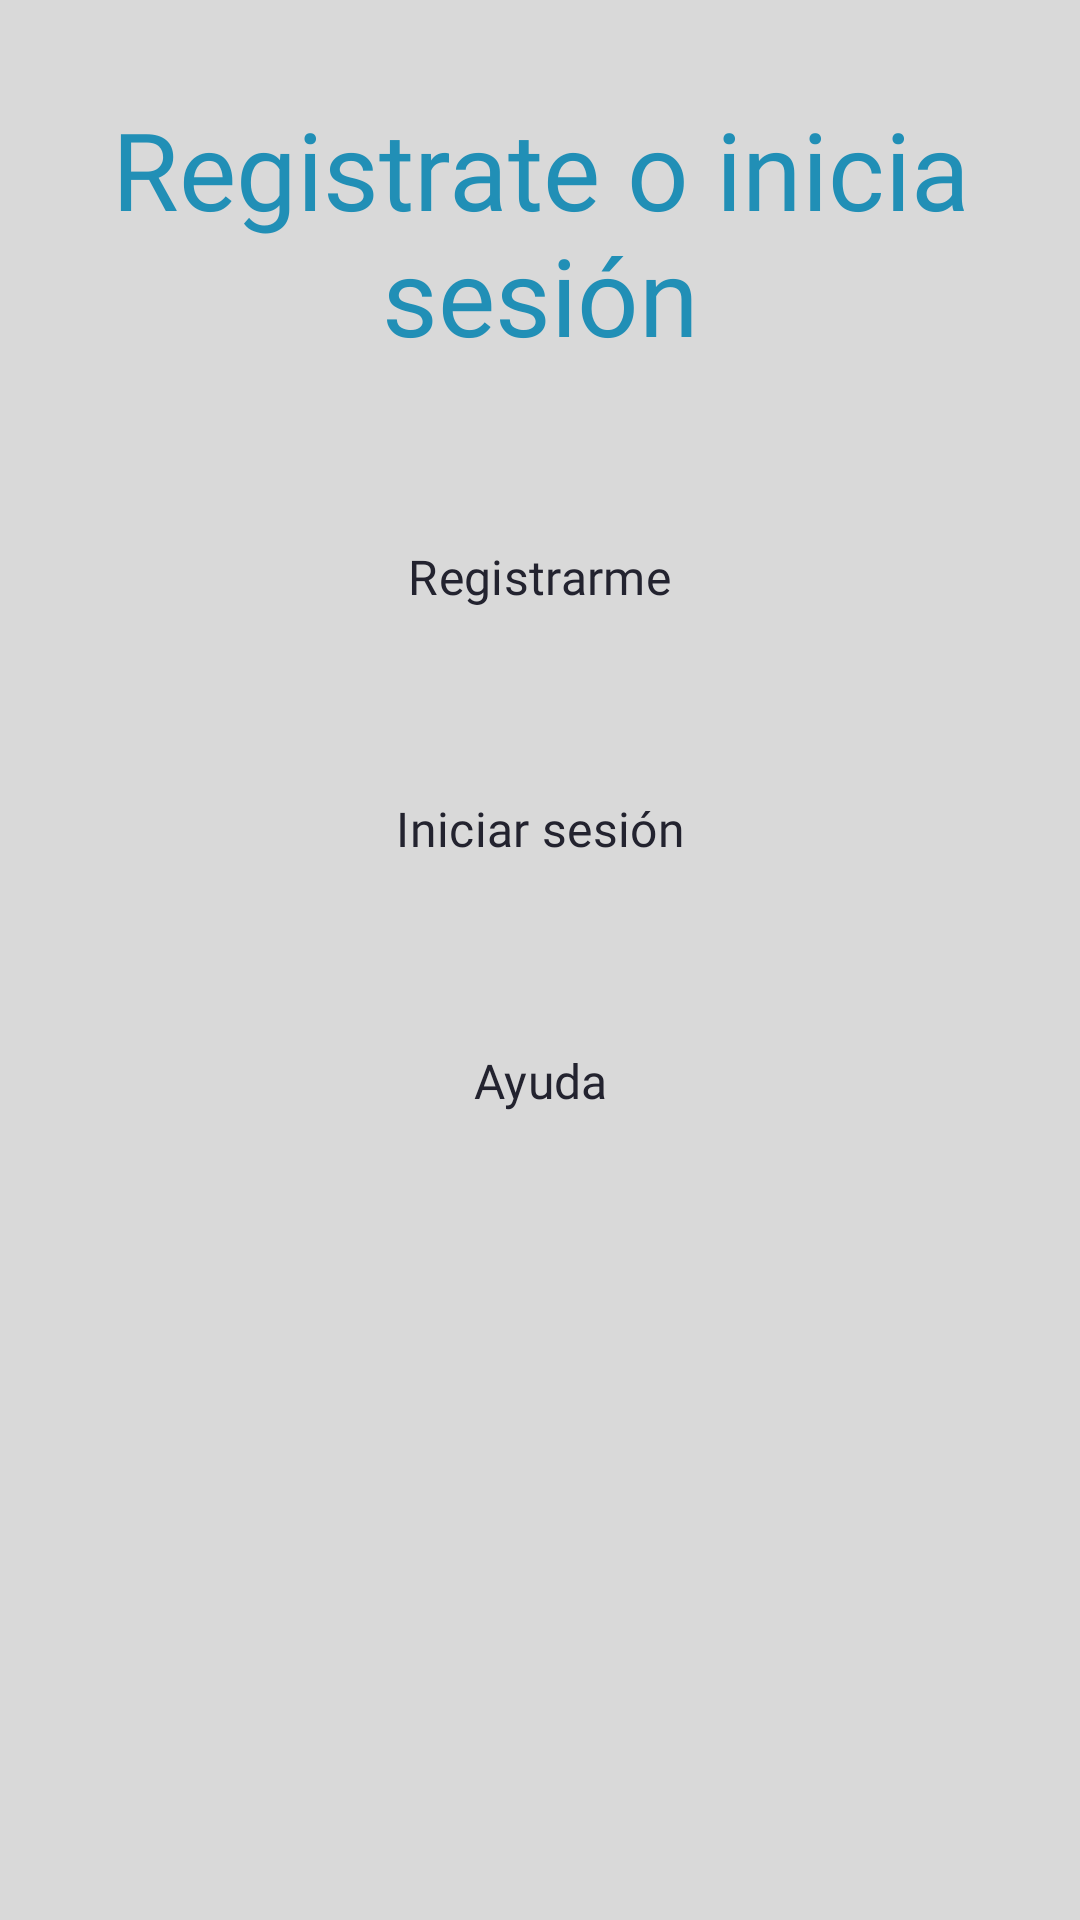

Android layout source for this screen:
<!-- AndroidManifest.xml: application theme Theme.GoNow -->
<!-- res/layout/fragment_ajustes_anonimo.xml -->
<?xml version="1.0" encoding="utf-8"?>
<ScrollView xmlns:app="http://schemas.android.com/apk/res-auto"
    xmlns:tools="http://schemas.android.com/tools"
    xmlns:android="http://schemas.android.com/apk/res/android"
    android:layout_height="match_parent"
    android:layout_width="match_parent"
    tools:layout_editor_absoluteX="1dp"
    tools:layout_editor_absoluteY="1dp"
    android:fillViewport="true"
    android:background="@color/general">
    <androidx.constraintlayout.widget.ConstraintLayout
        android:layout_width="match_parent"
        android:layout_height="match_parent">

        <TextView
            android:id="@+id/textView5"
            android:layout_width="wrap_content"
            android:layout_height="wrap_content"
            android:layout_marginTop="32dp"
            android:fontFamily="@font/poppinsextrabold"
            android:text="@string/registrate_o_inicia_sesi_n"
            android:textAlignment="center"
            android:textColor="@color/secondary"
            android:textSize="36sp"
            app:layout_constraintEnd_toEndOf="parent"
            app:layout_constraintStart_toStartOf="parent"
            app:layout_constraintTop_toTopOf="parent" />

        <Button
            android:id="@+id/buttonRegistroAnonimo"
            style="@style/PrimaryButton"
            android:layout_width="268dp"
            android:layout_height="68dp"
            android:layout_marginTop="36dp"
            android:fontFamily="@font/poppinsregular"
            android:text="@string/registrarme"
            android:textColor="@color/oscuro"
            android:textSize="16sp"
            app:layout_constraintEnd_toEndOf="parent"
            app:layout_constraintHorizontal_bias="0.496"
            app:layout_constraintStart_toStartOf="parent"
            app:layout_constraintTop_toBottomOf="@+id/textView5" />

        <Button
            android:id="@+id/buttonIniciarSesionAnonimo"
            style="@style/PrimaryButton"
            android:layout_width="268dp"
            android:layout_height="68dp"
            android:layout_marginTop="16dp"
            android:fontFamily="@font/poppinsregular"
            android:text="@string/inicia_sesión"
            android:textColor="@color/oscuro"
            android:textSize="16sp"
            app:layout_constraintEnd_toEndOf="parent"
            app:layout_constraintStart_toStartOf="parent"
            app:layout_constraintTop_toBottomOf="@+id/buttonRegistroAnonimo" />

        <Button
            android:id="@+id/buttonAyudaAnonimo"
            style="@style/PrimaryButton"
            android:layout_width="268dp"
            android:layout_height="68dp"
            android:layout_marginTop="16dp"
            android:fontFamily="@font/poppinsregular"
            android:text="@string/ayuda"
            android:textColor="@color/oscuro"
            android:textSize="16sp"
            app:layout_constraintEnd_toEndOf="parent"
            app:layout_constraintStart_toStartOf="parent"
            app:layout_constraintTop_toBottomOf="@+id/buttonIniciarSesionAnonimo" />


    </androidx.constraintlayout.widget.ConstraintLayout>

</ScrollView>
<!-- resources referenced by this layout -->
<resources>
  <color name="general">#D9D9D9</color>
  <color name="oscuro">#23232F</color>
  <color name="secondary">#218FB6</color>
  <string name="ayuda">Ayuda</string>
  <string name="registrarme">Registrarme</string>
  <string name="registrate_o_inicia_sesi_n">Registrate o inicia sesión</string>
  <style name="PrimaryButton" parent="Widget.Material3.Button">
          <item name="backgroundTint">@color/primary</item>
          <item name="android:textColor">@color/general</item>
          <item name="shapeAppearanceOverlay">@style/RoundedButton</item>
      </style>
  <style name="Theme.GoNow" parent="Base.Theme.GoNow" />
  <color name="primary">#10BDC0</color>
  <style name="RoundedButton" parent="ShapeAppearance.Material3.SmallComponent">
          <item name="cornerSize">23dp</item>
      </style>
  <style name="Base.Theme.GoNow" parent="Theme.Material3.Light.NoActionBar">
          <item name="colorPrimary">@color/primary</item>
          <item name="colorPrimaryVariant">@color/primaryVariant</item>
          <item name="colorSecondary">@color/secondary</item>
          <item name="colorSecondaryVariant">@color/secondaryVariant</item>
          <item name="backgroundColor">@color/support</item>
          <item name="colorSurface">@color/general</item>
          <item name="colorOnPrimary">#FFFFFF</item>
          <item name="colorOnSecondary">#FFFFFF</item>
          <item name="colorOnBackground">#000000</item>
          <item name="colorOnSurface">#000000</item>
  
  
          <item name="shapeAppearanceSmallComponent">@style/RoundedButton</item>
      </style>
  <color name="primaryVariant">#0B9B9D</color>
  <color name="secondaryVariant">#1D799A</color>
  <color name="support">#ECECEC</color>
</resources>
